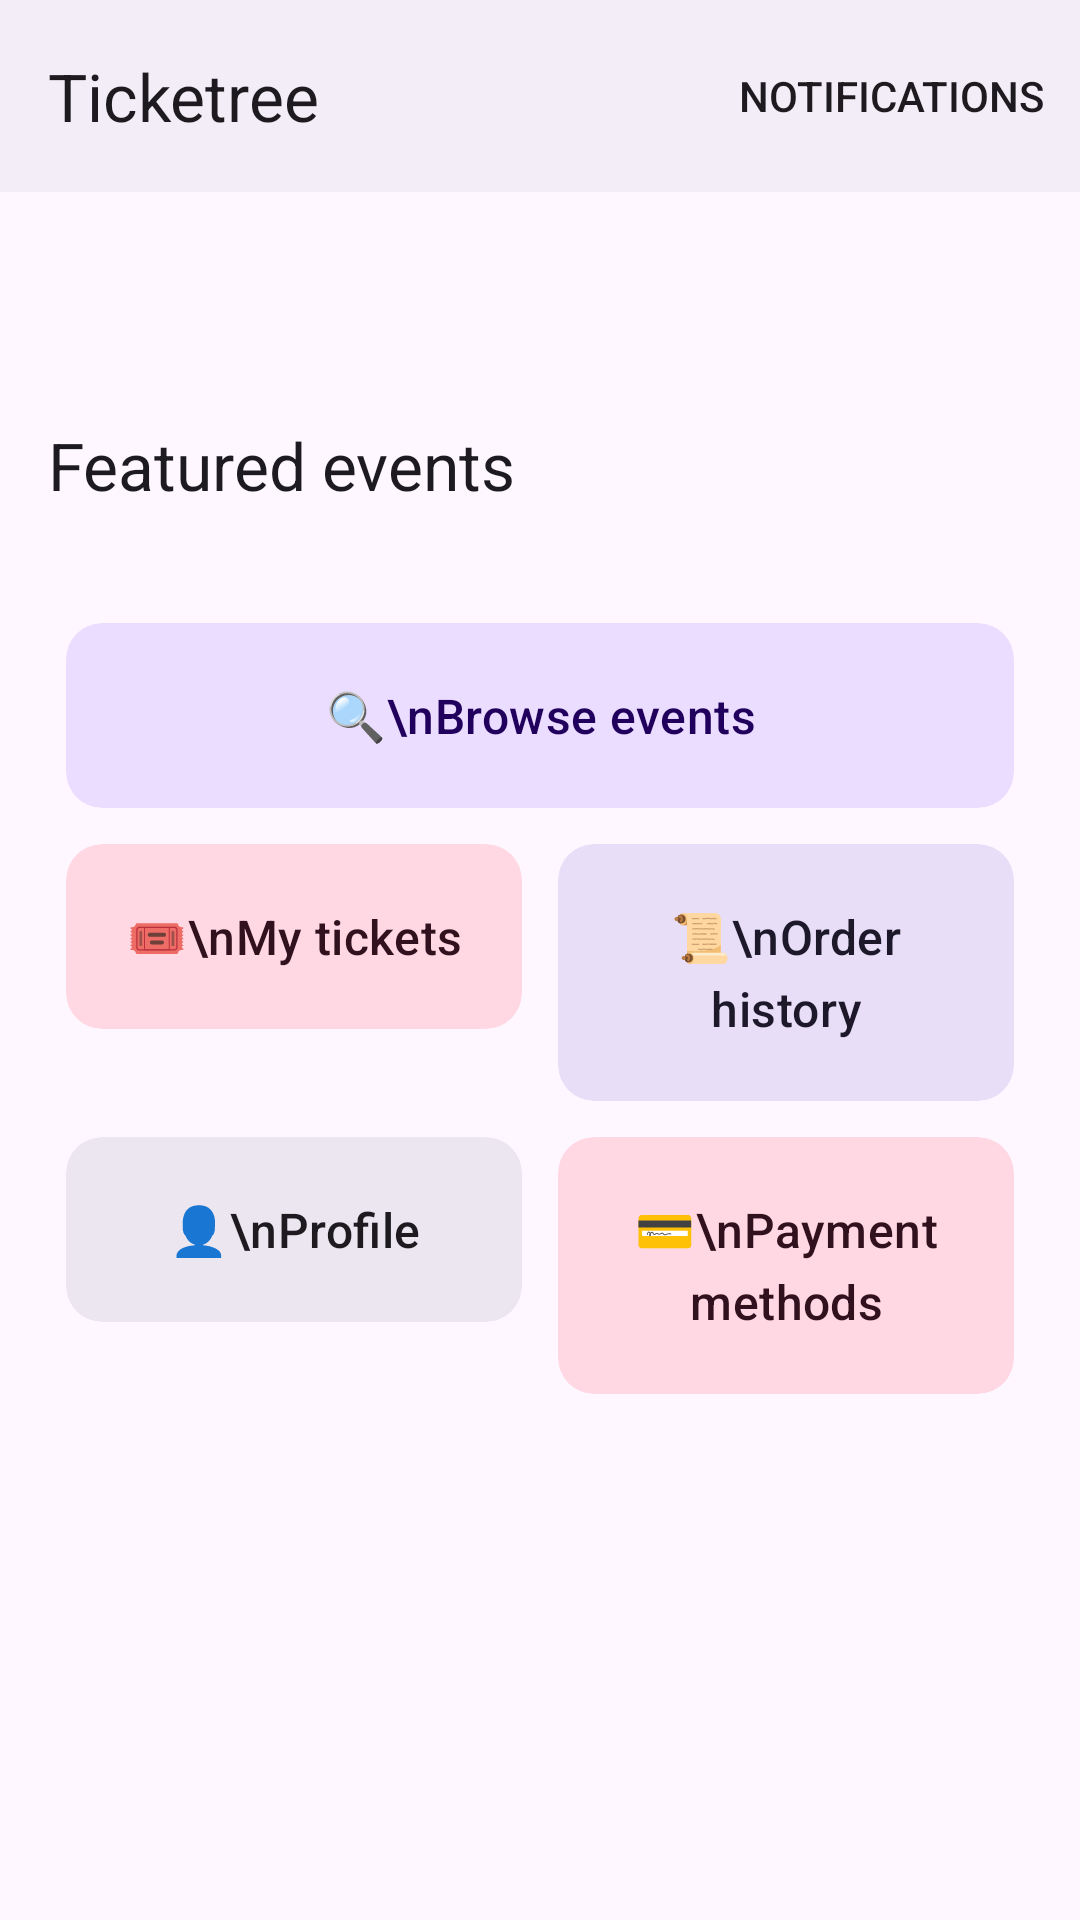

Produce the Android XML layout that renders to this screen, including the resource entries it uses.
<!-- AndroidManifest.xml: application theme Theme.Ticketree -->
<!-- res/layout/activity_home.xml -->
<?xml version="1.0" encoding="utf-8"?>
<LinearLayout xmlns:android="http://schemas.android.com/apk/res/android"
    xmlns:app="http://schemas.android.com/apk/res-auto"
    android:layout_width="match_parent"
    android:layout_height="match_parent"
    android:fitsSystemWindows="true"
    android:orientation="vertical">

    <com.google.android.material.appbar.MaterialToolbar
        android:id="@+id/toolbar"
        android:background="?attr/colorSurfaceContainer"
        android:layout_width="match_parent"
        android:layout_height="?attr/actionBarSize"
        app:menu="@menu/menu_home"
        app:title="Ticketree" />

    <ScrollView
        android:layout_width="match_parent"
        android:layout_height="0dp"
        android:layout_weight="1">

        <LinearLayout
            android:layout_width="match_parent"
            android:layout_height="wrap_content"
            android:orientation="vertical"
            android:padding="16dp">

            <com.google.android.material.textview.MaterialTextView
                android:id="@+id/tvWelcome"
                android:layout_width="match_parent"
                android:layout_height="wrap_content"
                android:textAppearance="?attr/textAppearanceHeadlineSmall"
                android:textColor="?attr/colorPrimary" />

            <HorizontalScrollView
                android:layout_width="match_parent"
                android:layout_height="wrap_content"
                android:layout_marginTop="12dp"
                android:scrollbars="none">

                <com.google.android.material.chip.ChipGroup
                    android:id="@+id/chipCategories"
                    android:layout_width="wrap_content"
                    android:layout_height="wrap_content"
                    app:singleLine="true" />
            </HorizontalScrollView>

            <com.google.android.material.textview.MaterialTextView
                android:layout_width="match_parent"
                android:layout_height="wrap_content"
                android:layout_marginTop="16dp"
                android:text="Featured events"
                android:textAppearance="?attr/textAppearanceTitleLarge" />

            <androidx.recyclerview.widget.RecyclerView
                android:id="@+id/rvFeatured"
                android:layout_width="match_parent"
                android:layout_height="wrap_content"
                android:layout_marginTop="8dp"
                android:nestedScrollingEnabled="false" />

            <GridLayout
                android:layout_width="match_parent"
                android:layout_height="wrap_content"
                android:layout_marginTop="24dp"
                android:columnCount="2">

                <com.google.android.material.card.MaterialCardView
                    android:id="@+id/cardBrowse"
                    app:cardBackgroundColor="?attr/colorPrimaryContainer"
                    android:layout_columnSpan="2"
                    style="@style/Widget.Material3.CardView.Filled"
                    android:layout_width="0dp"
                    android:layout_height="wrap_content"
                    android:layout_columnWeight="1"
                    android:layout_margin="6dp"
                    android:clickable="true"
                    android:focusable="true">

                    <com.google.android.material.textview.MaterialTextView
                        android:layout_width="match_parent"
                        android:layout_height="wrap_content"
                        android:gravity="center"
                        android:padding="20dp"
                        android:text="🔍\nBrowse events"
                        android:textAppearance="?attr/textAppearanceTitleMedium"
                        android:textColor="?attr/colorOnPrimaryContainer" />
                </com.google.android.material.card.MaterialCardView>

                <com.google.android.material.card.MaterialCardView
                    android:id="@+id/cardTickets"
                    app:cardBackgroundColor="?attr/colorTertiaryContainer"
                    style="@style/Widget.Material3.CardView.Filled"
                    android:layout_width="0dp"
                    android:layout_height="wrap_content"
                    android:layout_columnWeight="1"
                    android:layout_margin="6dp"
                    android:clickable="true"
                    android:focusable="true">

                    <com.google.android.material.textview.MaterialTextView
                        android:layout_width="match_parent"
                        android:layout_height="wrap_content"
                        android:gravity="center"
                        android:padding="20dp"
                        android:text="🎟\nMy tickets"
                        android:textAppearance="?attr/textAppearanceTitleMedium"
                        android:textColor="?attr/colorOnTertiaryContainer" />
                </com.google.android.material.card.MaterialCardView>

                <com.google.android.material.card.MaterialCardView
                    android:id="@+id/cardHistory"
                    app:cardBackgroundColor="?attr/colorSecondaryContainer"
                    style="@style/Widget.Material3.CardView.Filled"
                    android:layout_width="0dp"
                    android:layout_height="wrap_content"
                    android:layout_columnWeight="1"
                    android:layout_margin="6dp"
                    android:clickable="true"
                    android:focusable="true">

                    <com.google.android.material.textview.MaterialTextView
                        android:layout_width="match_parent"
                        android:layout_height="wrap_content"
                        android:gravity="center"
                        android:padding="20dp"
                        android:text="📜\nOrder history"
                        android:textAppearance="?attr/textAppearanceTitleMedium"
                        android:textColor="?attr/colorOnSecondaryContainer" />
                </com.google.android.material.card.MaterialCardView>

                <com.google.android.material.card.MaterialCardView
                    android:id="@+id/cardProfile"
                    app:cardBackgroundColor="?attr/colorSurfaceContainerHigh"
                    style="@style/Widget.Material3.CardView.Filled"
                    android:layout_width="0dp"
                    android:layout_height="wrap_content"
                    android:layout_columnWeight="1"
                    android:layout_margin="6dp"
                    android:clickable="true"
                    android:focusable="true">

                    <com.google.android.material.textview.MaterialTextView
                        android:layout_width="match_parent"
                        android:layout_height="wrap_content"
                        android:gravity="center"
                        android:padding="20dp"
                        android:text="👤\nProfile"
                        android:textAppearance="?attr/textAppearanceTitleMedium"
                        android:textColor="?attr/colorOnSurface" />
                </com.google.android.material.card.MaterialCardView>

                <com.google.android.material.card.MaterialCardView
                    android:id="@+id/cardPayments"
                    app:cardBackgroundColor="?attr/colorTertiaryContainer"
                    style="@style/Widget.Material3.CardView.Filled"
                    android:layout_width="0dp"
                    android:layout_height="wrap_content"
                    android:layout_columnWeight="1"
                    android:layout_margin="6dp"
                    android:clickable="true"
                    android:focusable="true">

                    <com.google.android.material.textview.MaterialTextView
                        android:layout_width="match_parent"
                        android:layout_height="wrap_content"
                        android:gravity="center"
                        android:padding="20dp"
                        android:text="💳\nPayment methods"
                        android:textAppearance="?attr/textAppearanceTitleMedium"
                        android:textColor="?attr/colorOnTertiaryContainer" />
                </com.google.android.material.card.MaterialCardView>
            </GridLayout>
        </LinearLayout>
    </ScrollView>
</LinearLayout>
<!-- resources referenced by this layout -->
<resources>
  <style name="Theme.Ticketree" parent="AppTheme">
          <item name="android:windowSoftInputMode">adjustResize</item>
          <item name="android:windowAnimationStyle">@style/Animation.Ticketree</item>
          <item name="android:windowBackground">?attr/colorSurfaceContainer</item>
      </style>
  <style name="Animation.Ticketree" parent="@android:style/Animation.Activity">
          <item name="android:activityOpenEnterAnimation">@anim/screen_open_enter</item>
          <item name="android:activityOpenExitAnimation">@anim/screen_open_exit</item>
          <item name="android:activityCloseEnterAnimation">@anim/screen_close_enter</item>
          <item name="android:activityCloseExitAnimation">@anim/screen_close_exit</item>
      </style>
</resources>
